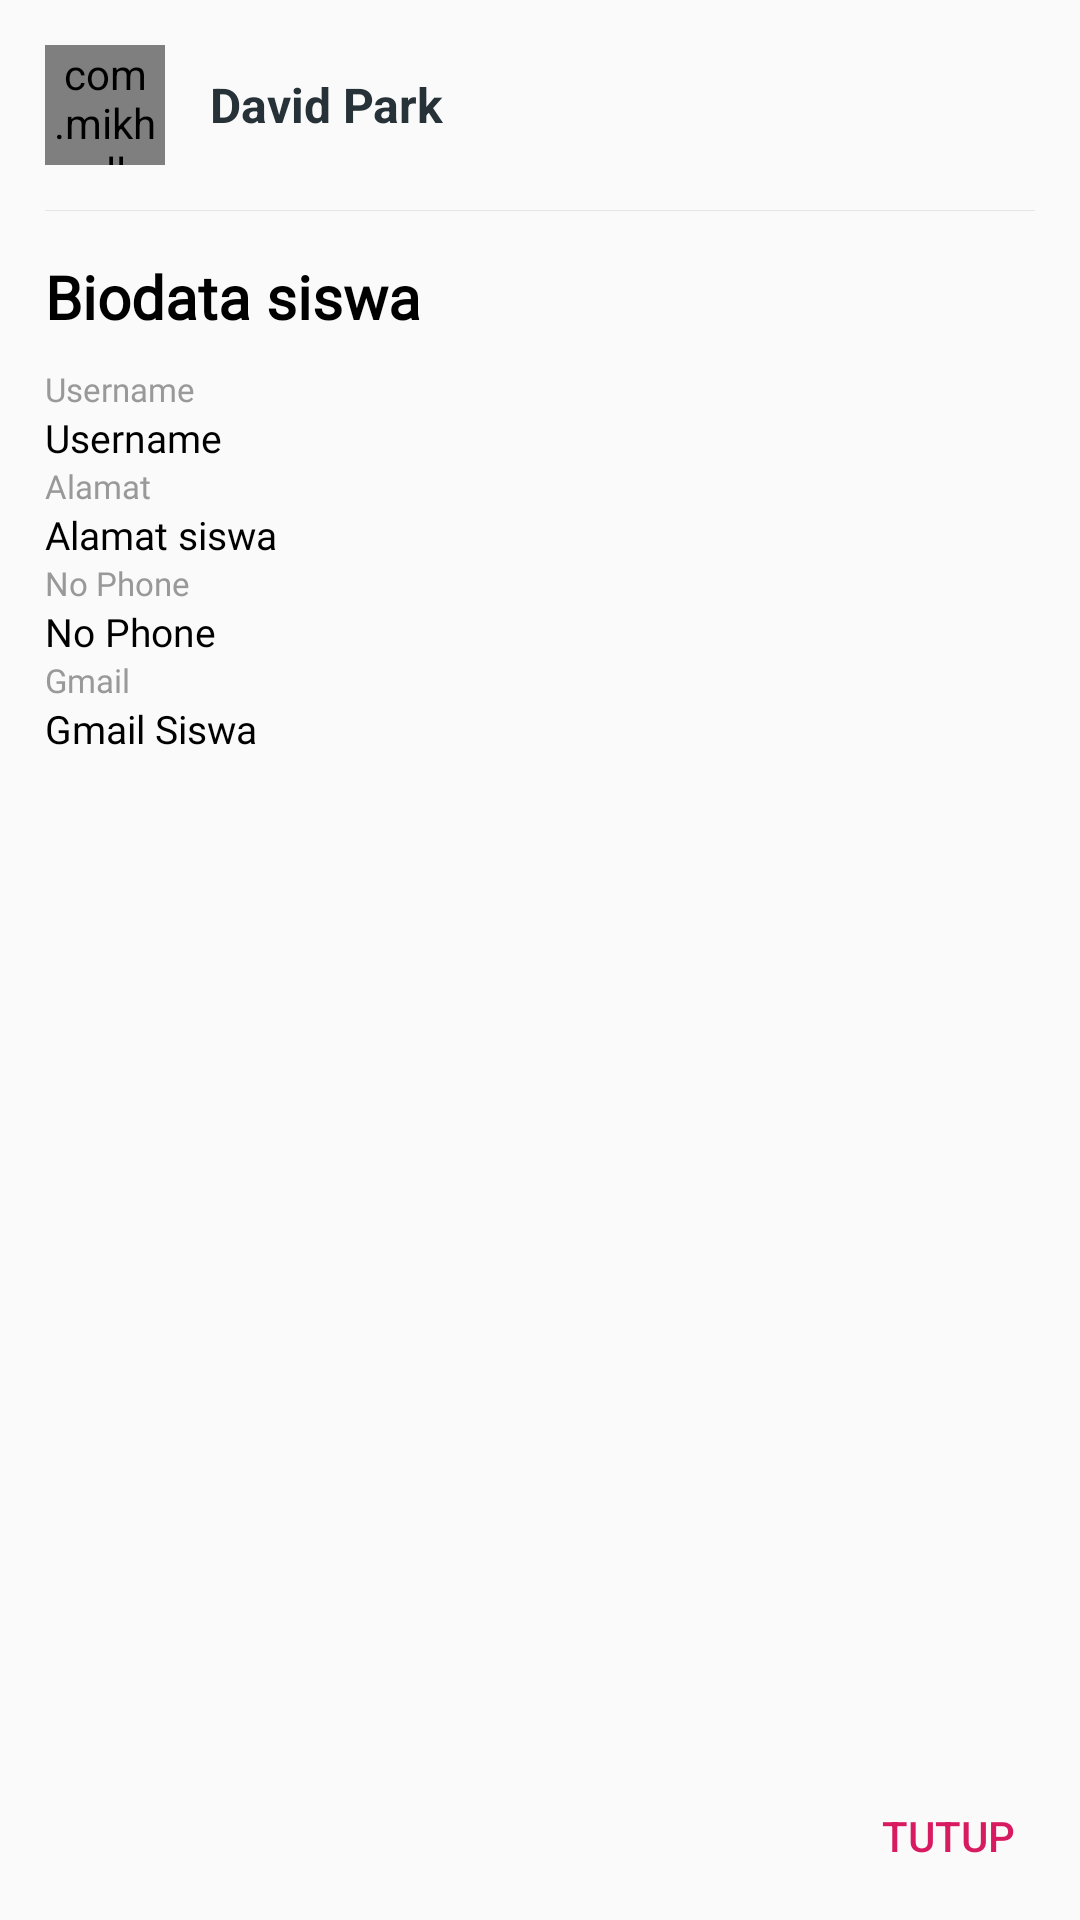

Layout XML and referenced resources for this Android screen:
<!-- AndroidManifest.xml: application theme AppTheme -->
<!-- res/layout/detail_daftar_siswa.xml -->
<?xml version="1.0" encoding="utf-8"?>
<LinearLayout
    xmlns:android="http://schemas.android.com/apk/res/android"
    xmlns:app="http://schemas.android.com/apk/res-auto"
    android:layout_width="match_parent"
    android:layout_height="wrap_content"
    android:orientation="vertical">

    <LinearLayout
        android:layout_width="match_parent"
        android:layout_height="wrap_content"
        android:gravity="center_vertical"
        android:orientation="horizontal"
        android:padding="@dimen/spacing_large">

        <com.mikhaellopez.circularimageview.CircularImageView
            android:id="@+id/picProfileDaftarSiswa"
            android:layout_width="@dimen/spacing_xmlarge"
            android:layout_height="@dimen/spacing_xmlarge"
            android:src="@drawable/photo_male_1"
            app:civ_border="false" />

        <View
            android:layout_width="@dimen/spacing_large"
            android:layout_height="0dp" />

        <LinearLayout
            android:layout_width="0dp"
            android:layout_height="wrap_content"
            android:layout_weight="1"
            android:orientation="vertical">

            <TextView
                android:id="@+id/namaDaftarSiswa"
                android:layout_width="match_parent"
                android:layout_height="wrap_content"
                android:gravity="center_vertical"
                android:text="David Park"
                android:textAppearance="@style/TextAppearance.AppCompat.Subhead"
                android:textColor="@color/grey_90"
                android:textStyle="bold" />



        </LinearLayout>

    </LinearLayout>

    <View
        android:layout_width="match_parent"
        android:layout_height="1px"
        android:layout_marginLeft="@dimen/spacing_large"
        android:layout_marginRight="@dimen/spacing_large"
        android:background="@color/grey_10" />


    <LinearLayout
        android:layout_width="match_parent"
        android:layout_height="0dp"
        android:layout_weight="1"
        android:padding="@dimen/spacing_large"
        android:orientation="horizontal"
        android:weightSum="100">
        <LinearLayout
            android:layout_width="0dp"
            android:layout_height="wrap_content"
            android:layout_weight="50"
            android:orientation="vertical">
            <TextView
                android:id="@+id/tvFlagPelajaran"
                android:layout_width="wrap_content"
                android:layout_height="wrap_content"
                android:textSize="20sp"
                android:textColor="@color/black"
                android:fontFamily="@font/montserrat"
                android:text="Biodata siswa"
                android:textStyle="bold"/>
            <TextView
                android:layout_width="wrap_content"
                android:layout_height="wrap_content"
                android:textSize="11sp"
                android:textColor="@color/grey_40"
                android:fontFamily="@font/montserrat"
                android:text="Username"
                android:layout_marginTop="10dp"/>
            <TextView
                android:id="@+id/tvUsername"
                android:layout_width="wrap_content"
                android:layout_height="wrap_content"
                android:textSize="13sp"
                android:textColor="@color/black"
                android:fontFamily="@font/montserrat"
                android:text="Username"/>
            <TextView
                android:layout_width="wrap_content"
                android:layout_height="wrap_content"
                android:textSize="11sp"
                android:textColor="@color/grey_40"
                android:fontFamily="@font/montserrat"
                android:text="Alamat"/>
            <TextView
                android:id="@+id/tvAlamatsiswa"
                android:layout_width="wrap_content"
                android:layout_height="wrap_content"
                android:textSize="13sp"
                android:textColor="@color/black"
                android:fontFamily="@font/montserrat"
                android:text="Alamat siswa"/>
            <TextView
                android:layout_width="wrap_content"
                android:layout_height="wrap_content"
                android:textSize="11sp"
                android:textColor="@color/grey_40"
                android:fontFamily="@font/montserrat"
                android:text="No Phone"/>
            <TextView
                android:id="@+id/tvNoPhone"
                android:layout_width="wrap_content"
                android:layout_height="wrap_content"
                android:textSize="13sp"
                android:textColor="@color/black"
                android:fontFamily="@font/montserrat"
                android:text="No Phone"/>
            <TextView
                android:layout_width="wrap_content"
                android:layout_height="wrap_content"
                android:textSize="11sp"
                android:textColor="@color/grey_40"
                android:fontFamily="@font/montserrat"
                android:text="Gmail"/>
            <TextView
                android:id="@+id/tvGmailSiswa"
                android:layout_width="wrap_content"
                android:layout_height="wrap_content"
                android:textSize="13sp"
                android:textColor="@color/black"
                android:fontFamily="@font/montserrat"
                android:text="Gmail Siswa"/>

        </LinearLayout>
        <ImageView
            android:id="@+id/imgAbsenPelajaran"
            android:layout_width="0dp"
            android:layout_height="wrap_content"
            android:layout_weight="50"/>
    </LinearLayout>

    <LinearLayout
        android:layout_width="match_parent"
        android:layout_height="?attr/actionBarSize"
        android:gravity="center_vertical"
        android:orientation="horizontal">

        <View
            android:layout_width="0dp"
            android:layout_height="wrap_content"
            android:layout_weight="1" />

        <android.support.v7.widget.AppCompatButton
            android:id="@+id/bt_cancelPelajaran"
            style="@style/Button.Accent.Borderless"
            android:layout_width="wrap_content"
            android:layout_height="wrap_content"
            android:gravity="center"
            android:text="Tutup" />


    </LinearLayout>

</LinearLayout>
<!-- resources referenced by this layout -->
<resources>
  <color name="black">#000</color>
  <color name="grey_10">#e6e6e6</color>
  <color name="grey_40">#999999</color>
  <color name="grey_90">#263238</color>
  <dimen name="spacing_large">15dp</dimen>
  <dimen name="spacing_xmlarge">40dp</dimen>
  <style name="Button.Accent.Borderless" parent="@style/Widget.AppCompat.Button.Borderless.Colored">
          <item name="android:textColor">@color/colorAccent</item>
      </style>
  <style name="AppTheme" parent="Theme.AppCompat.DayNight.NoActionBar">
          <item name="colorPrimary">@color/colorPrimary</item>
          <item name="colorPrimaryDark">@color/bg_mid_color</item>
          <item name="colorAccent">@color/white</item>
          <item name="android:statusBarColor" tools:targetApi="lollipop">@color/bg_mid_color</item>
          <item name="android:textColorPrimary">@color/white</item>
          <item name="android:windowLightStatusBar" tools:ignore="NewApi">false</item>
      </style>
  <color name="colorAccent">#D81B60</color>
  <color name="colorPrimary">#FF9800</color>
  <color name="bg_mid_color">#FF9800</color>
  <color name="white">#FFF</color>
</resources>
